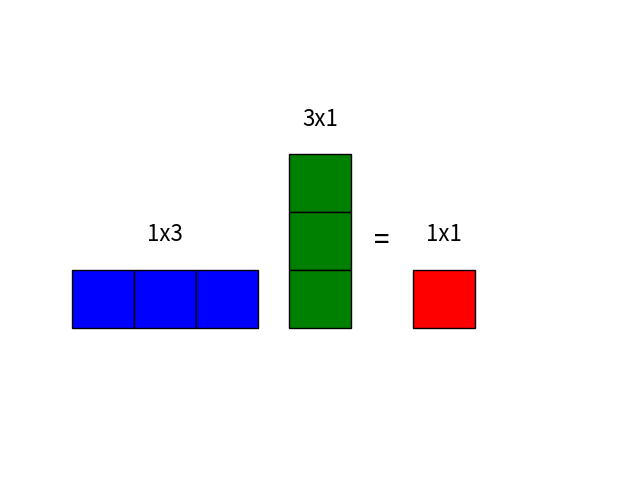

This chart was generated by the following Python code:
import matplotlib.pyplot as plt
import numpy as np

def draw_vector(ax, dim, x_offset=0, y_offset=0, label=None, color='blue'):
    m, n = dim
    for i in range(m):
        for j in range(n):
            ax.add_patch(plt.Rectangle((j + x_offset, m - i - 1 + y_offset), 1, 1, edgecolor='black', facecolor=color))
    if label:
        ax.text(x_offset + n/2, m + y_offset + 0.5, label, ha='center', fontsize=16)

def vector_multiplication(dim1, dim2):
    m1, n1 = dim1
    m2, n2 = dim2
    if n1 != m2:
        raise ValueError("Matrix dimensions do not match for multiplication")
    return (m1, n2)

def illustrate_vector_multiplication(dim1, dim2):
    result_dim = vector_multiplication(dim1, dim2)
    
    total_width = dim1[1] + dim2[1] + result_dim[1] + 3
    total_height = max(dim1[0], dim2[0], result_dim[0]) + 3
    
    fig, ax = plt.subplots(figsize=(total_width, total_height))
    ax.axis('off')
    
    center_offset = (total_height - max(dim1[0], dim2[0], result_dim[0])) / 2
    
    # Draw the first vector/matrix
    draw_vector(ax, dim1, y_offset=center_offset, label=f"{dim1[0]}x{dim1[1]}", color='blue')
    
    # Draw the second vector/matrix
    draw_vector(ax, dim2, x_offset=dim1[1] + 0.5, y_offset=center_offset, label=f"{dim2[0]}x{dim2[1]}", color='green')
    
    # Draw the equal sign
    ax.text(dim1[1] + dim2[1] + 1, total_height/2, '=', ha='center', va='center', fontsize=20)
    
    # Draw the resulting vector/matrix
    draw_vector(ax, result_dim, x_offset=dim1[1] + dim2[1] + 1.5, y_offset=center_offset, label=f"{result_dim[0]}x{result_dim[1]}", color='red')
    
    # Adjust the axis limits to center the drawing
    ax.set_xlim(-1, total_width + 1)
    ax.set_ylim(-1, total_height + 1)
    
    # Save the figure
    filename = f"matmul_{dim1[0]}{dim1[1]}_{dim2[0]}{dim2[1]}.png"
    plt.savefig(filename, bbox_inches='tight', dpi=300, pad_inches=0.1)  # Added a small padding to ensure no clipping

dim1 = (1, 3)
dim2 = (3, 1)
illustrate_vector_multiplication(dim1, dim2)
